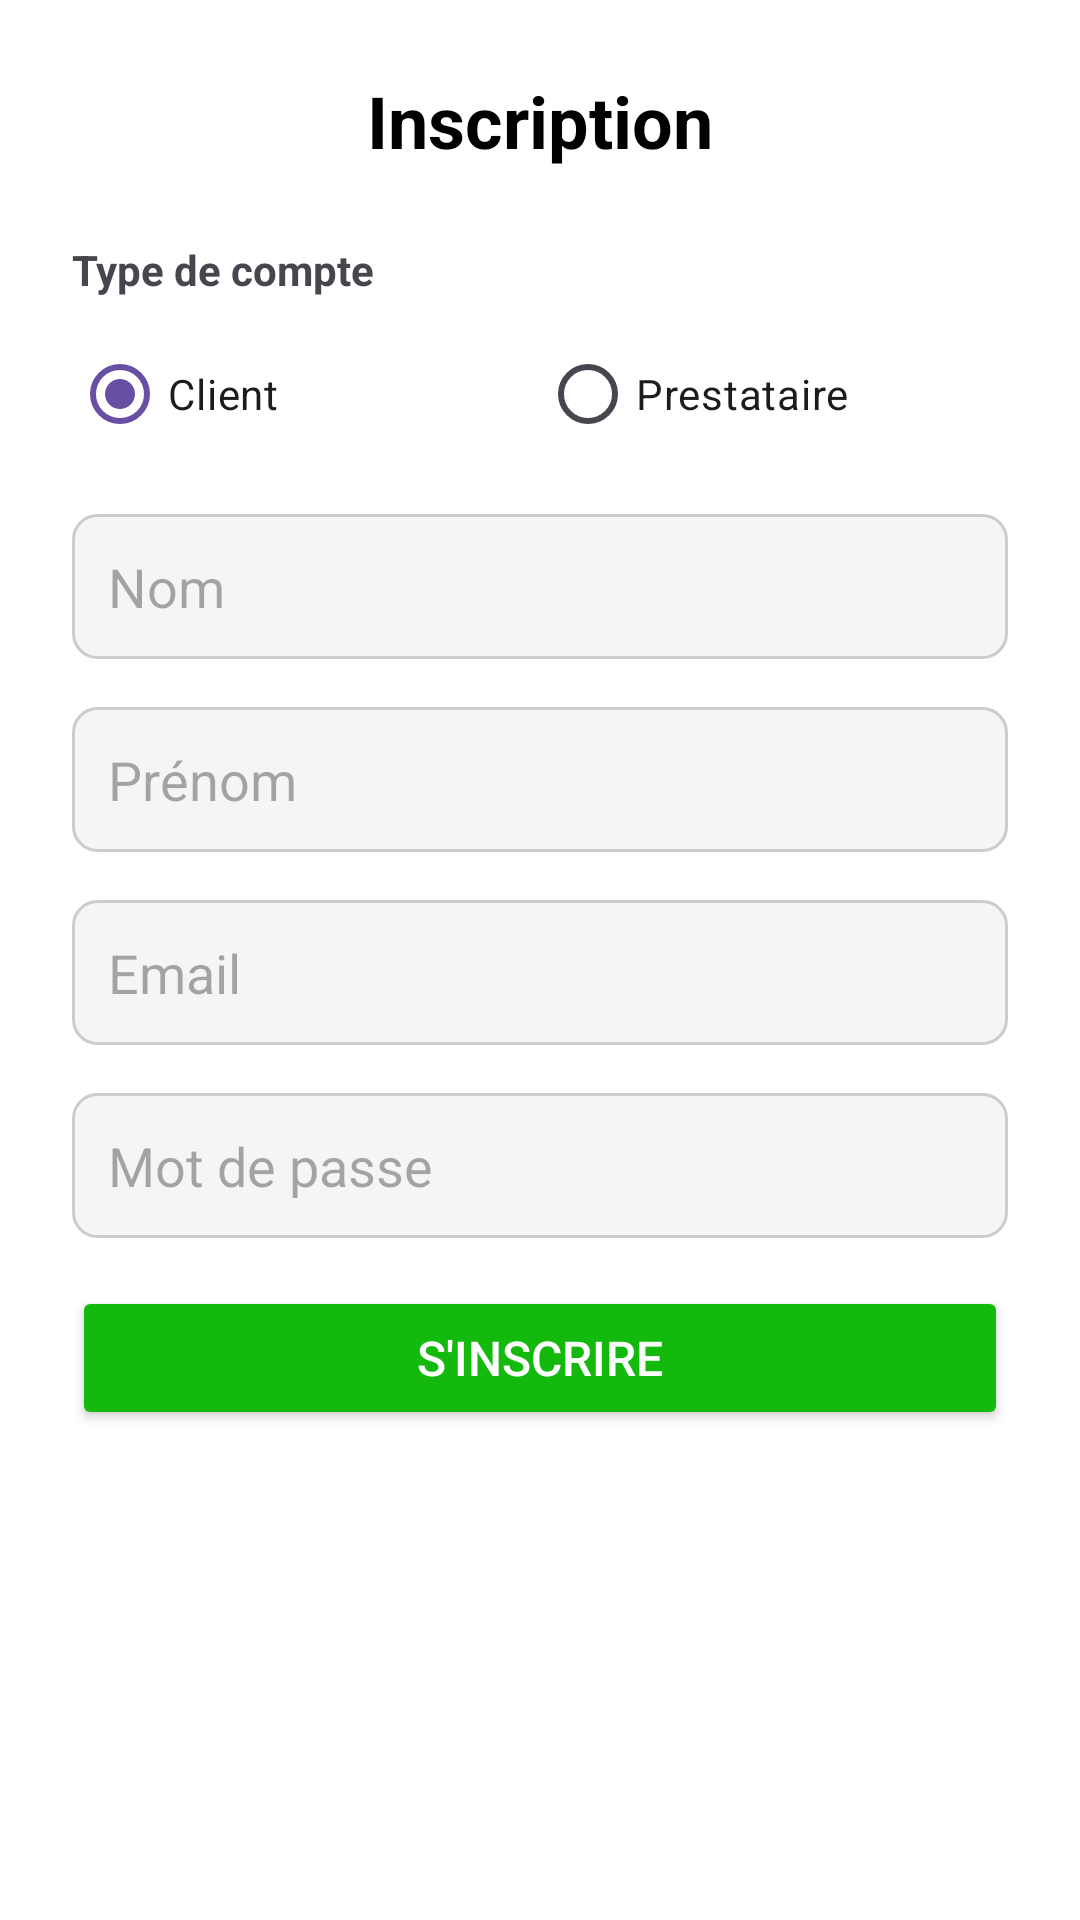

The Android layout XML behind this screen, and the referenced resources:
<!-- AndroidManifest.xml: application theme Theme.PrestiFy -->
<!-- res/layout/activity_signup.xml -->
<?xml version="1.0" encoding="utf-8"?>
<ScrollView xmlns:android="http://schemas.android.com/apk/res/android"
    android:layout_width="match_parent"
    android:layout_height="match_parent"
    android:background="@color/white">

    <LinearLayout
        android:layout_width="match_parent"
        android:layout_height="wrap_content"
        android:orientation="vertical"
        android:padding="24dp">

        
        <TextView
            android:layout_width="wrap_content"
            android:layout_height="wrap_content"
            android:text="Inscription"
            android:textSize="24sp"
            android:textStyle="bold"
            android:layout_gravity="center_horizontal"
            android:layout_marginBottom="24dp"
            android:textColor="@color/black" />

        
        <TextView
            android:layout_width="wrap_content"
            android:layout_height="wrap_content"
            android:text="Type de compte"
            android:textStyle="bold"
            android:layout_marginBottom="8dp"/>

        <RadioGroup
            android:id="@+id/accountTypeGroup"
            android:layout_width="match_parent"
            android:layout_height="wrap_content"
            android:orientation="horizontal"
            android:layout_marginBottom="16dp">

            <RadioButton
                android:id="@+id/clientRadio"
                android:layout_width="0dp"
                android:layout_height="wrap_content"
                android:layout_weight="1"
                android:text="Client"
                android:checked="true"/>

            <RadioButton
                android:id="@+id/providerRadio"
                android:layout_width="0dp"
                android:layout_height="wrap_content"
                android:layout_weight="1"
                android:text="Prestataire"/>
        </RadioGroup>

        
        <EditText
            android:id="@+id/lastNameInput"
            android:layout_width="match_parent"
            android:layout_height="wrap_content"
            android:layout_marginBottom="16dp"
            android:background="@drawable/edittext_background"
            android:hint="Nom"
            android:inputType="textPersonName"
            android:padding="12dp" />

        <EditText
            android:id="@+id/firstNameInput"
            android:layout_width="match_parent"
            android:layout_height="wrap_content"
            android:hint="Prénom"
            android:inputType="textPersonName"
            android:background="@drawable/edittext_background"
            android:padding="12dp"
            android:layout_marginBottom="16dp" />

        <EditText
            android:id="@+id/emailInput"
            android:layout_width="match_parent"
            android:layout_height="wrap_content"
            android:hint="Email"
            android:inputType="textEmailAddress"
            android:background="@drawable/edittext_background"
            android:padding="12dp"
            android:layout_marginBottom="16dp" />

        <EditText
            android:id="@+id/passwordInput"
            android:layout_width="match_parent"
            android:layout_height="wrap_content"
            android:hint="Mot de passe"
            android:inputType="textPassword"
            android:background="@drawable/edittext_background"
            android:padding="12dp"
            android:layout_marginBottom="16dp" />

        
        <LinearLayout
            android:id="@+id/providerFieldsContainer"
            android:layout_width="match_parent"
            android:layout_height="wrap_content"
            android:orientation="vertical"
            android:visibility="gone">

            <Spinner
                android:id="@+id/serviceTypeSpinner"
                android:layout_width="match_parent"
                android:layout_height="48dp"
                android:background="@drawable/edittext_background"
                android:layout_marginBottom="16dp"/>

            <EditText
                android:id="@+id/specialtyInput"
                android:layout_width="match_parent"
                android:layout_height="wrap_content"
                android:hint="Spécialité"
                android:background="@drawable/edittext_background"
                android:padding="12dp"
                android:layout_marginBottom="16dp"/>

            <EditText
                android:id="@+id/availabilityInput"
                android:layout_width="match_parent"
                android:layout_height="wrap_content"
                android:hint="Disponibilités"
                android:background="@drawable/edittext_background"
                android:padding="12dp"
                android:layout_marginBottom="16dp"/>
        </LinearLayout>

        <Button
            android:id="@+id/signupButton"
            android:layout_width="match_parent"
            android:layout_height="wrap_content"
            android:backgroundTint="@color/primary"
            android:padding="12dp"
            android:text="S'inscrire"
            android:textColor="@color/white"
            android:textSize="16sp" />

    </LinearLayout>
</ScrollView>
<!-- resources referenced by this layout -->
<resources>
  <color name="black">#FF000000</color>
  <color name="primary">#13b90c</color>
  <color name="white">#FFFFFFFF</color>
  <!-- drawable edittext_background (drawable) -->
  <shape xmlns:android="http://schemas.android.com/apk/res/android">
      <solid android:color="#F5F5F5" /> 
      <corners android:radius="8dp" /> 
      <stroke android:width="1dp" android:color="#CCCCCC" /> 
  </shape>
  <style name="Theme.PrestiFy" parent="Base.Theme.PrestiFy" />
  <style name="Base.Theme.PrestiFy" parent="Theme.Material3.DayNight.NoActionBar">
          
          
      </style>
</resources>
